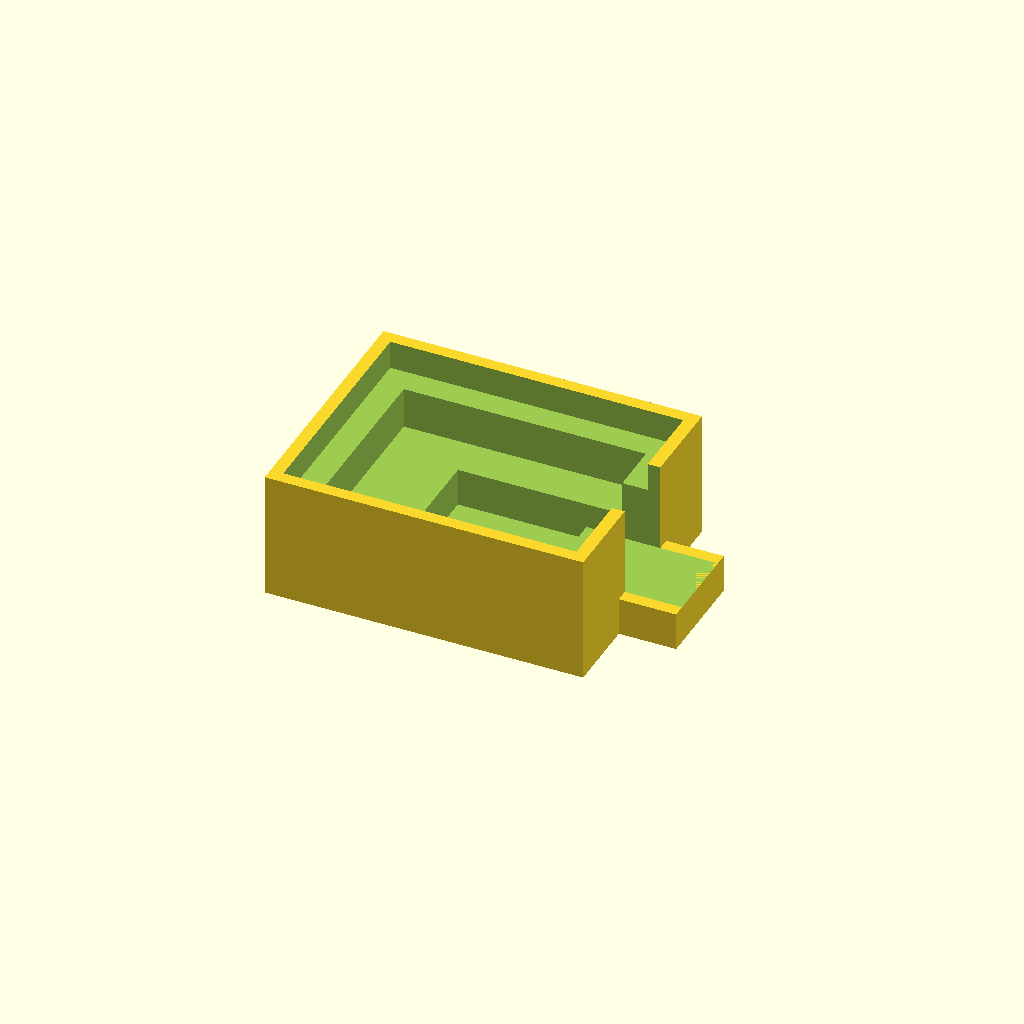
Cell 1 — every parameter at its default value.
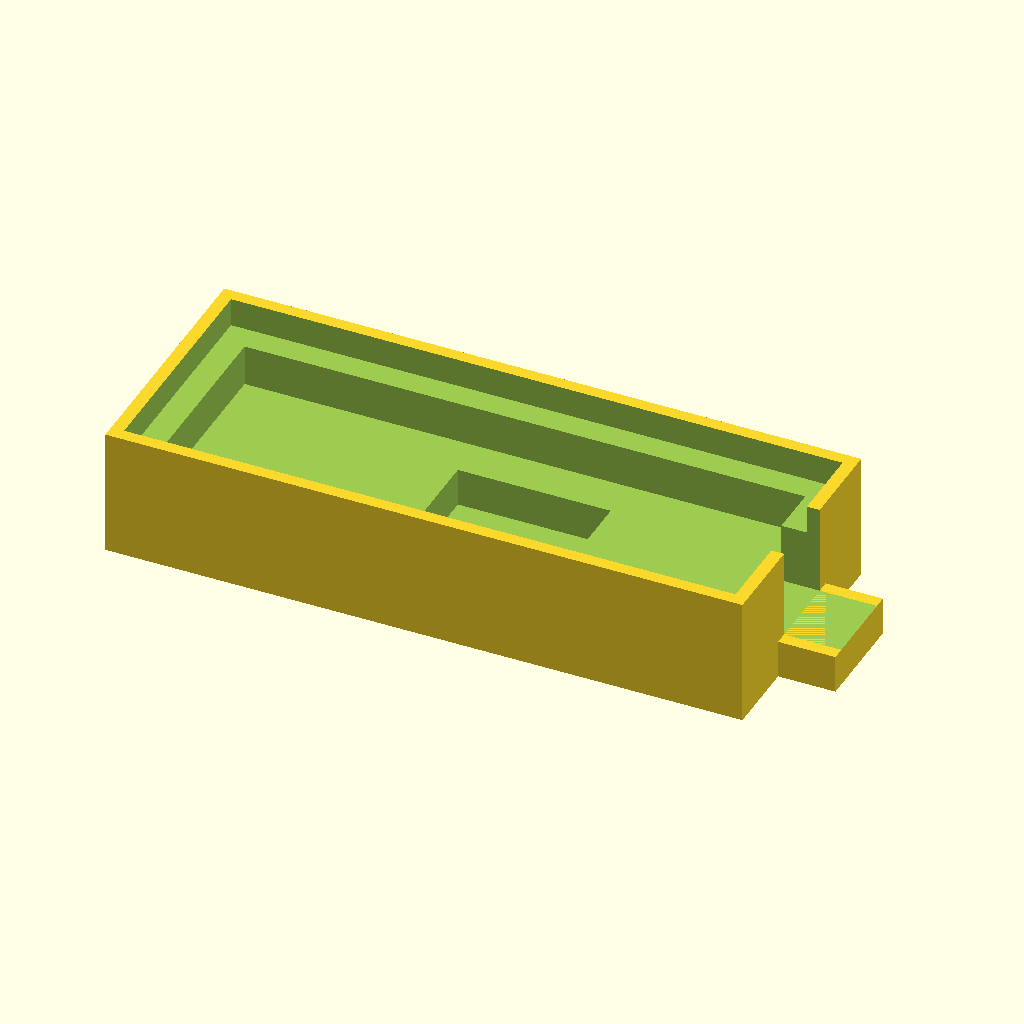
Cell 2: body_width = 200 (everything else at default).
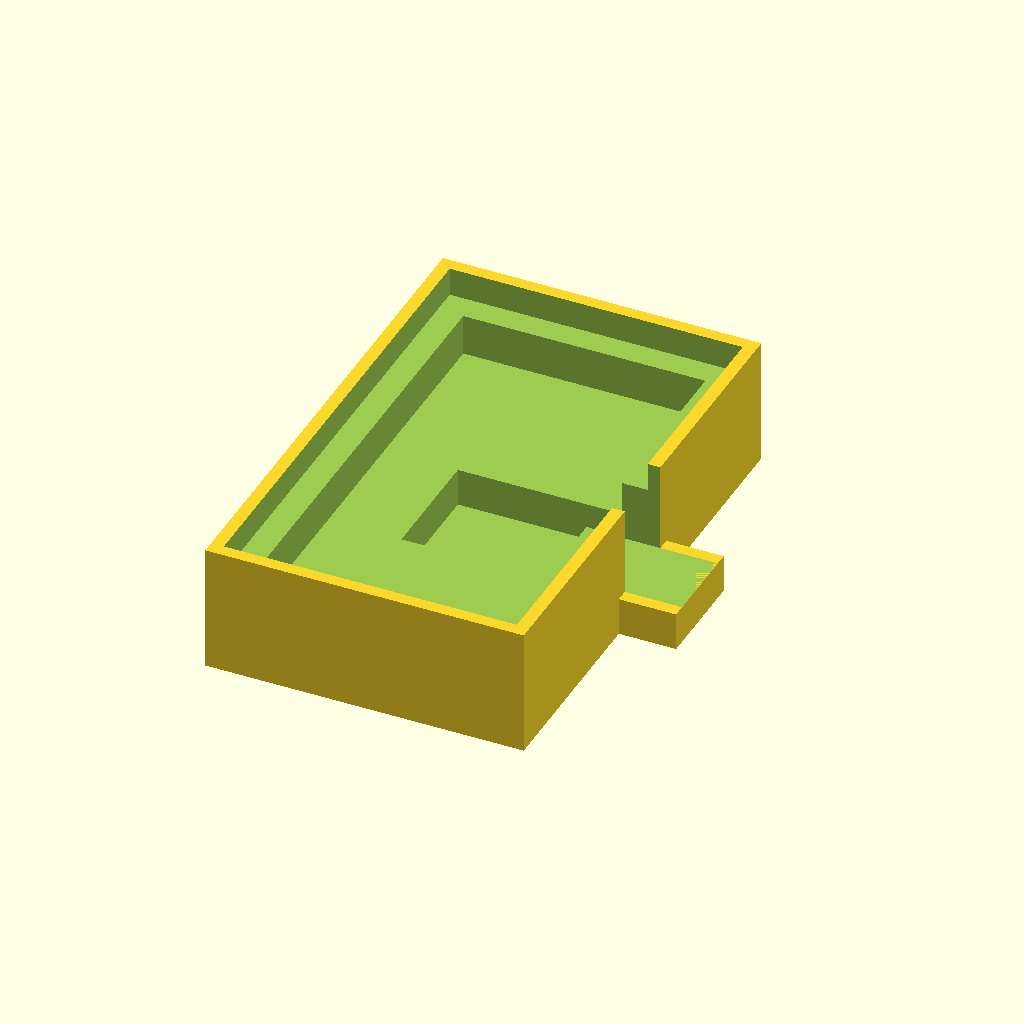
Cell 3 — body_depth set to 160, the other parameters unchanged.
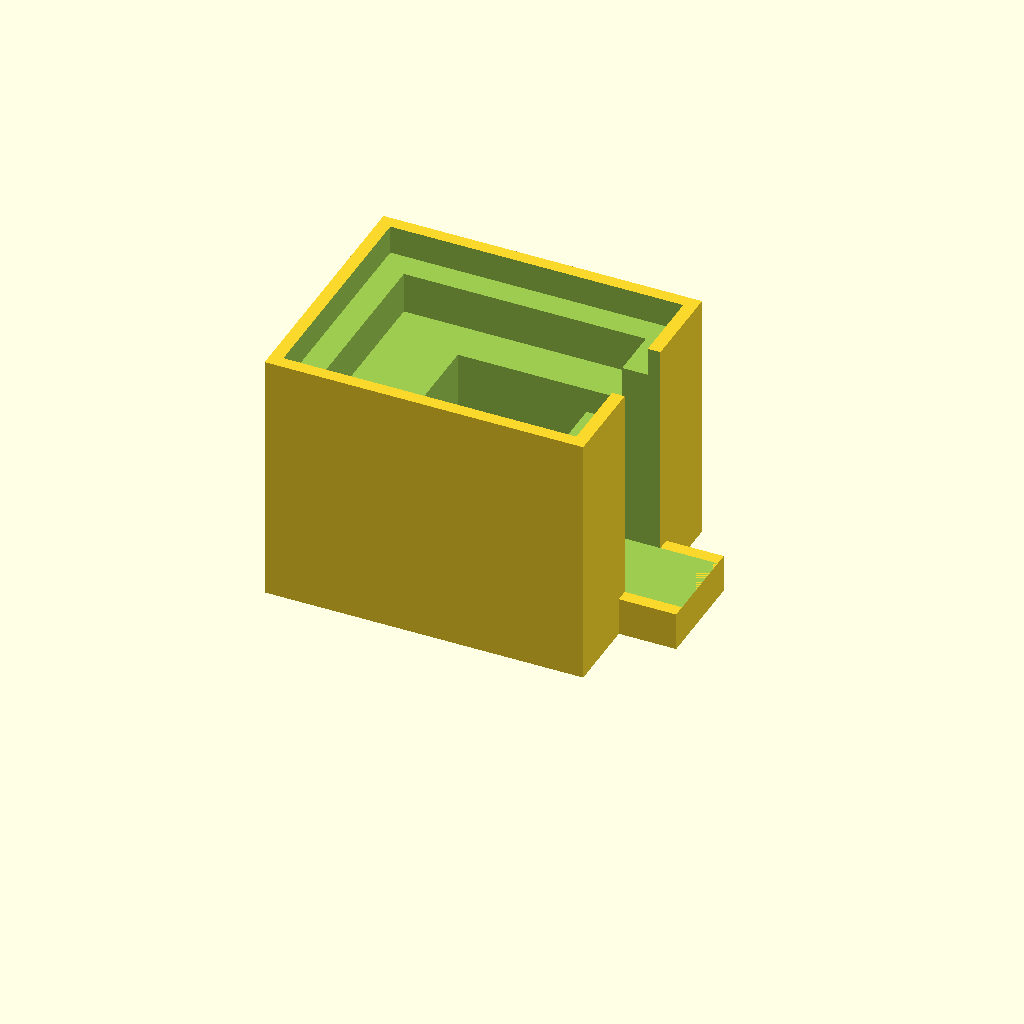
Cell 4: body_height = 80 (everything else at default).
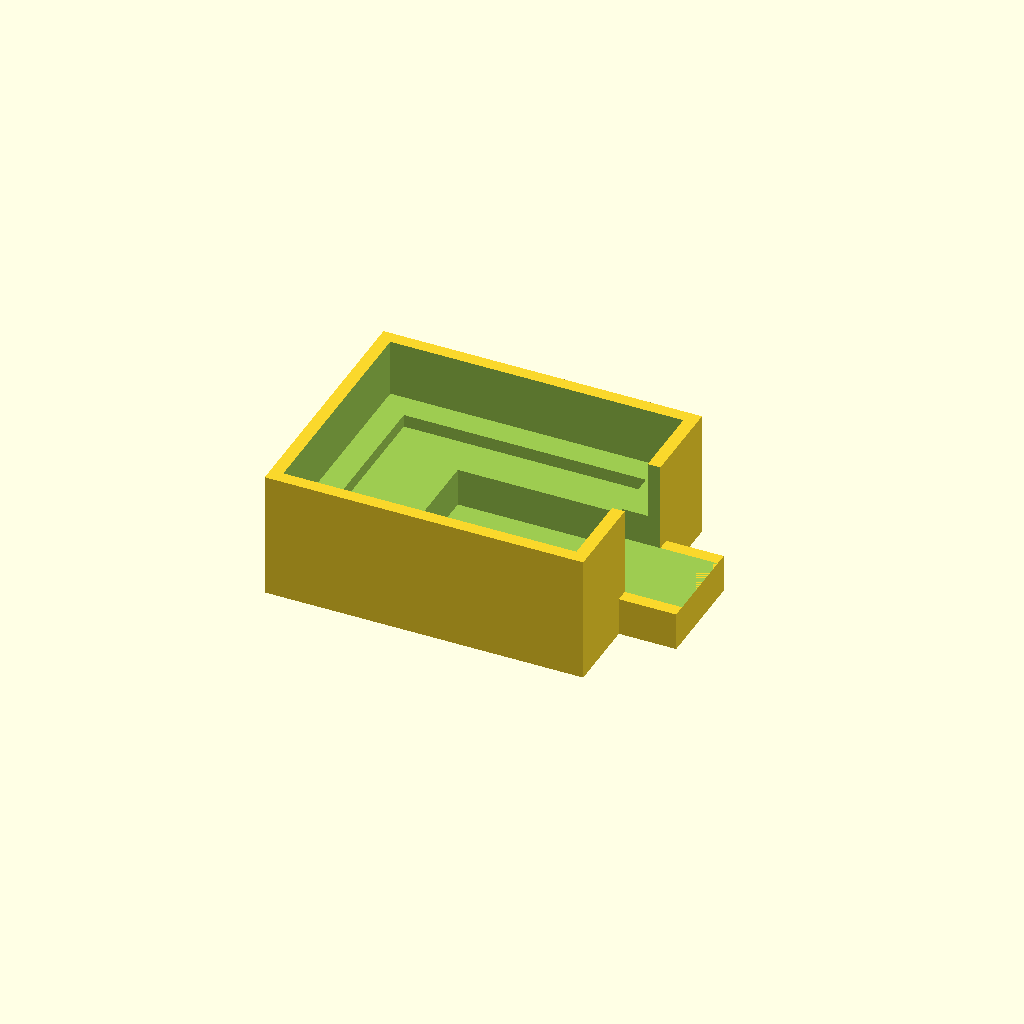
Cell 5: upper_recess_depth = 18 (everything else at default).
One fixed orthographic camera (rotation 55°, 0°, 25°; colour scheme Cornfield) for every cell.
OpenSCAD source file projects/P3D-Bench/demo/text_live_fixed100_v1/assets/d09232c600f19fd0a70043841a42cba16b3adb453b907bf564ccfd26c695c6a4.scad:
// Parameters (mm)
body_width = 100;
body_depth = 80;
body_height = 40;

rim_thickness = 4;
upper_recess_depth = 9;

middle_inset_x = 8;
middle_inset_y = 8;
middle_recess_depth = 22;

deep_pocket_width = 48;
deep_pocket_depth = 38;
deep_pocket_offset_x = 9;
deep_pocket_offset_y = -4;
bottom_thickness = 6;

projection_length = 18;
projection_width = 32;
projection_height = 12;
projection_offset_y = 0;

side_recess_width = 24;
side_recess_inset = 14;

join_overlap = 0.2;
epsilon = 0.01;

// Derived dimensions
upper_width = body_width - 2 * rim_thickness;
upper_depth = body_depth - 2 * rim_thickness;
middle_width = upper_width - 2 * middle_inset_x;
middle_depth = upper_depth - 2 * middle_inset_y;

upper_floor = body_height - upper_recess_depth;
middle_floor = body_height - middle_recess_depth;
deep_floor = bottom_thickness;
side_floor = projection_height;

// Parameter checks
assert(rim_thickness > 0 && bottom_thickness > 0);
assert(upper_width > 0 && upper_depth > 0);
assert(middle_width > 0 && middle_depth > 0);
assert(middle_inset_x > 0 && middle_inset_y > 0);
assert(body_height > upper_floor &&
       upper_floor > middle_floor &&
       middle_floor > deep_floor);
assert(deep_pocket_width > 0 && deep_pocket_depth > 0);
assert(abs(deep_pocket_offset_x) + deep_pocket_width / 2
       < middle_width / 2);
assert(abs(deep_pocket_offset_y) + deep_pocket_depth / 2
       < middle_depth / 2);
assert(side_floor > deep_floor && side_floor < middle_floor);
assert(projection_length > 0 && join_overlap > epsilon);
assert(projection_width > side_recess_width && side_recess_width > 0);
assert(abs(projection_offset_y) + projection_width / 2 < body_depth / 2);
assert(side_recess_inset > (body_width - middle_width) / 2 &&
       side_recess_inset < body_width / 2);

// Bottom-aligned rectangular solid
module rectangular_solid(width, depth, height) {
    translate([-width / 2, -depth / 2, 0])
        cube([width, depth, height]);
}

// Top-opening rectangular cut
module pocket_cut(width, depth, floor_z, offset_x = 0, offset_y = 0) {
    translate([offset_x - width / 2,
               offset_y - depth / 2,
               floor_z])
        cube([width, depth, body_height - floor_z + epsilon]);
}

// Joined projection on the right side
module side_projection() {
    translate([body_width / 2 - join_overlap,
               projection_offset_y - projection_width / 2,
               0])
        cube([projection_length + join_overlap,
              projection_width,
              projection_height]);
}

// Side opening above the projection
module side_recess() {
    translate([body_width / 2 - side_recess_inset,
               projection_offset_y - side_recess_width / 2,
               side_floor])
        cube([side_recess_inset + projection_length + epsilon,
              side_recess_width,
              body_height - side_floor + epsilon]);
}

// Stepped cavity body
module stepped_body() {
    difference() {
        union() {
            rectangular_solid(body_width, body_depth, body_height);
            side_projection();
        }

        // Broad upper recess and thin rim
        pocket_cut(upper_width, upper_depth, upper_floor);

        // Inset intermediate recess
        pocket_cut(middle_width, middle_depth, middle_floor);

        // Offset deepest pocket with solid bottom
        pocket_cut(deep_pocket_width, deep_pocket_depth, deep_floor,
                   deep_pocket_offset_x, deep_pocket_offset_y);

        // Additional side tier
        side_recess();
    }
}

stepped_body();
Parameter table extracted from the source (name, type, default, range or options):
body_width: number, default 100
body_depth: number, default 80
body_height: number, default 40
rim_thickness: number, default 4
upper_recess_depth: number, default 9
middle_inset_x: number, default 8
middle_inset_y: number, default 8
middle_recess_depth: number, default 22
deep_pocket_width: number, default 48
deep_pocket_depth: number, default 38
deep_pocket_offset_x: number, default 9
deep_pocket_offset_y: number, default -4
bottom_thickness: number, default 6
projection_length: number, default 18
projection_width: number, default 32
projection_height: number, default 12
projection_offset_y: number, default 0
side_recess_width: number, default 24
side_recess_inset: number, default 14
join_overlap: number, default 0.2
epsilon: number, default 0.01
